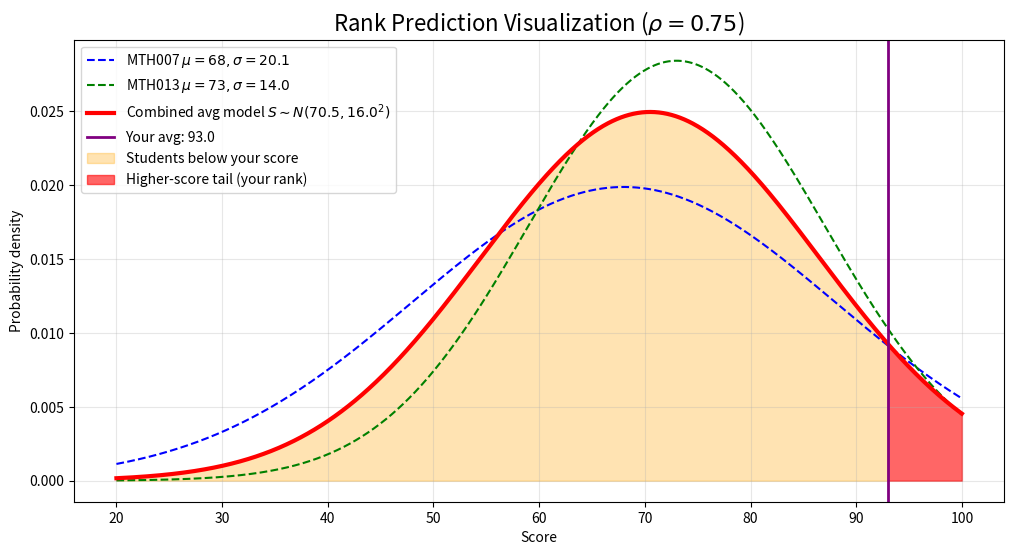

This figure's Python source: (Note: this script raises an exception after producing the figure.)
import numpy as np
import scipy.stats as stats
import matplotlib.pyplot as plt


def generate_plot(
	score1: float,
	score2: float,
	rho: float = 0.75,
	mu1: float = 68,
	std1: float = 20.06,
	mu2: float = 73,
	std2: float = 14.03,
):
	"""Generate ranking distribution plot for two-course average model."""
	avg_score = (score1 + score2) / 2
	mu_s = (mu1 + mu2) / 2
	var_s = (std1**2 + std2**2 + 2 * rho * std1 * std2) / 4
	std_s = var_s ** 0.5

	x = np.linspace(20, 100, 1000)
	fig, ax = plt.subplots(figsize=(12, 6))

	ax.plot(
		x,
		stats.norm.pdf(x, mu1, std1),
		label=f"MTH007 $\\mu={mu1}, \\sigma={std1:.1f}$",
		color="blue",
		linestyle="--",
	)
	ax.plot(
		x,
		stats.norm.pdf(x, mu2, std2),
		label=f"MTH013 $\\mu={mu2}, \\sigma={std2:.1f}$",
		color="green",
		linestyle="--",
	)

	y_s = stats.norm.pdf(x, mu_s, std_s)
	ax.plot(
		x,
		y_s,
		label=f"Combined avg model $S \\sim N({mu_s:.1f}, {std_s:.1f}^2)$",
		color="red",
		linewidth=3,
	)

	ax.axvline(avg_score, color="purple", linestyle="-", linewidth=2, label=f"Your avg: {avg_score:.1f}")

	x_fill_left = np.linspace(20, avg_score, 500)
	y_fill_left = stats.norm.pdf(x_fill_left, mu_s, std_s)
	ax.fill_between(
		x_fill_left,
		y_fill_left,
		alpha=0.3,
		color="orange",
		label="Students below your score",
	)

	x_fill_right = np.linspace(avg_score, 100, 100)
	y_fill_right = stats.norm.pdf(x_fill_right, mu_s, std_s)
	ax.fill_between(
		x_fill_right,
		y_fill_right,
		alpha=0.6,
		color="red",
		label="Higher-score tail (your rank)",
	)

	ax.set_title(rf"Rank Prediction Visualization ($\rho={rho:.2f}$)", fontsize=16)
	ax.set_xlabel("Score")
	ax.set_ylabel("Probability density")
	ax.legend(loc="upper left")
	ax.grid(True, alpha=0.3)

	return fig


if __name__ == "__main__":
	output_path = "E:/GradeEstimate/distribution_visual.png"
	chart = generate_plot(93, 93, rho=0.75)
	chart.savefig(output_path, dpi=300)
	print(f"Saved plot to: {output_path}")
